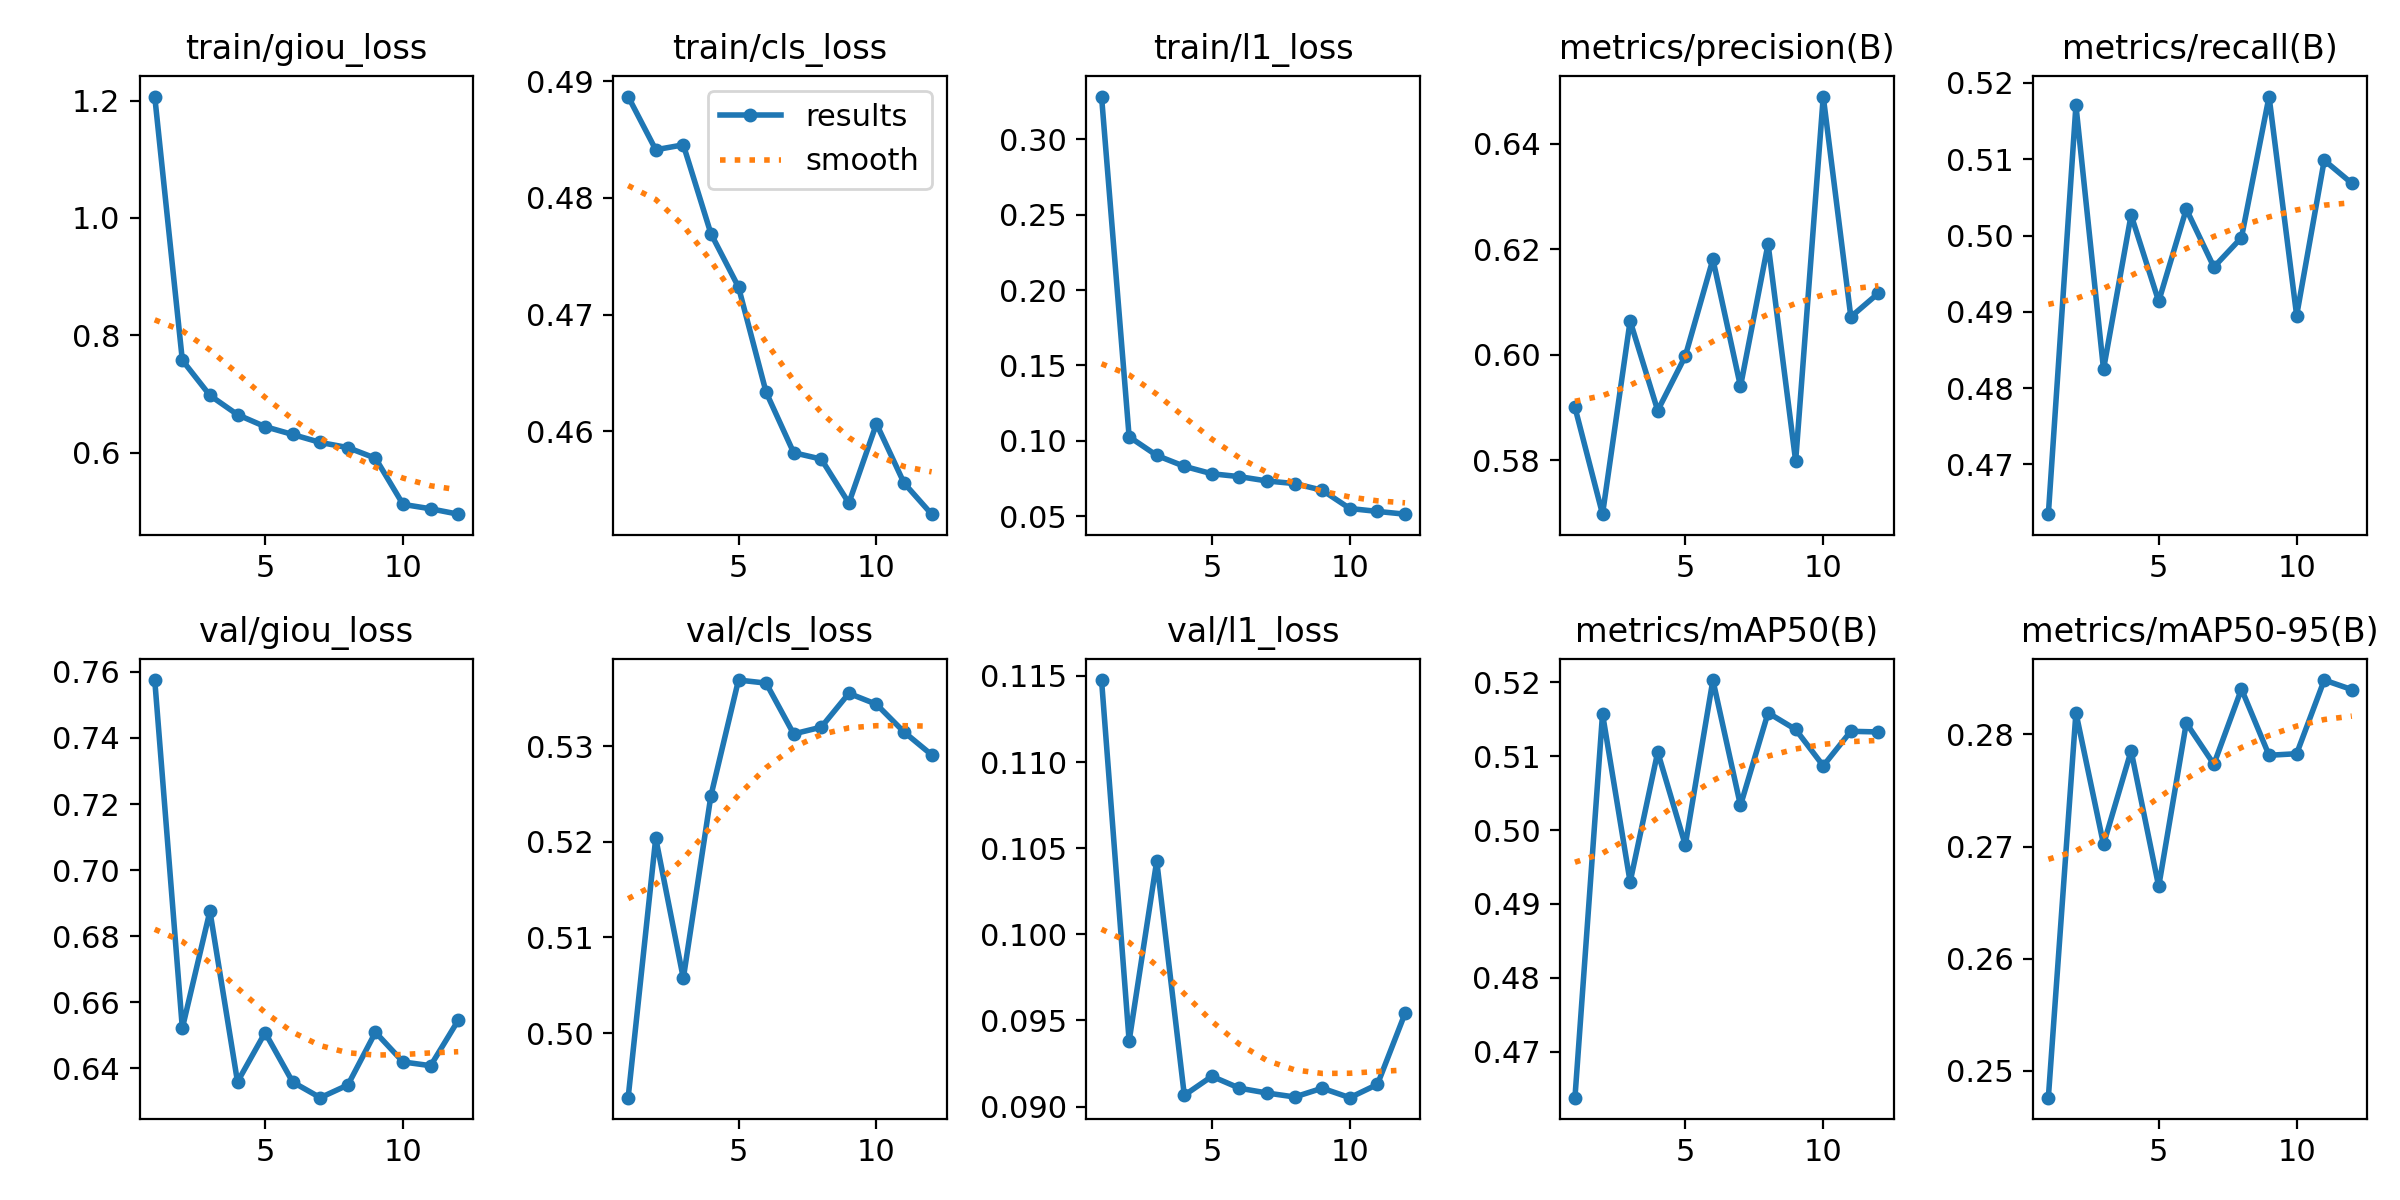

Values plotted in this chart, from the file beside it:
epoch, time, train/giou_loss, train/cls_loss, train/l1_loss, metrics/precision(B), metrics/recall(B), metrics/mAP50(B), metrics/mAP50-95(B), val/giou_loss, val/cls_loss, val/l1_loss, lr/pg0, lr/pg1, lr/pg2
1, 542.3, 1.207, 0.4887, 0.3284, 0.5901, 0.4635, 0.4638, 0.2476, 0.7575, 0.4933, 0.1148, 0.0002772, 0.0002772, 0.0002772
2, 1085, 0.7578, 0.4841, 0.1027, 0.5698, 0.5171, 0.5158, 0.2819, 0.6521, 0.5204, 0.09381, 0.0005091, 0.0005091, 0.0005091
3, 1629, 0.6979, 0.4845, 0.09033, 0.6064, 0.4825, 0.493, 0.2702, 0.6876, 0.5057, 0.1043, 0.0006951, 0.0006951, 0.0006951
4, 2171, 0.6651, 0.4769, 0.08309, 0.5894, 0.5027, 0.5106, 0.2785, 0.6359, 0.5248, 0.09066, 0.0006268, 0.0006268, 0.0006268
5, 2714, 0.6447, 0.4724, 0.07816, 0.5998, 0.4914, 0.498, 0.2664, 0.6508, 0.5369, 0.09176, 0.0005581, 0.0005581, 0.0005581
6, 3257, 0.6313, 0.4633, 0.07624, 0.6181, 0.5035, 0.5203, 0.281, 0.6358, 0.5366, 0.09107, 0.0004894, 0.0004894, 0.0004894
7, 3804, 0.6178, 0.4582, 0.07337, 0.594, 0.4959, 0.5033, 0.2773, 0.6311, 0.5313, 0.09079, 0.0004207, 0.0004207, 0.0004207
8, 4347, 0.609, 0.4576, 0.07165, 0.621, 0.4997, 0.5159, 0.2841, 0.6349, 0.532, 0.09056, 0.0003519, 0.0003519, 0.0003519
9, 4889, 0.591, 0.4538, 0.06723, 0.5799, 0.5182, 0.5136, 0.2781, 0.6509, 0.5355, 0.09107, 0.0002832, 0.0002832, 0.0002832
10, 5425, 0.5123, 0.4606, 0.0551, 0.649, 0.4895, 0.5087, 0.2783, 0.6419, 0.5344, 0.09052, 0.0002145, 0.0002145, 0.0002145
11, 5960, 0.5049, 0.4556, 0.05318, 0.6072, 0.5099, 0.5134, 0.2848, 0.6408, 0.5315, 0.09129, 0.0001458, 0.0001458, 0.0001458
12, 6495, 0.4957, 0.4529, 0.05135, 0.6117, 0.5069, 0.5133, 0.284, 0.6545, 0.5291, 0.09541, 7.70525e-05, 7.70525e-05, 7.70525e-05
